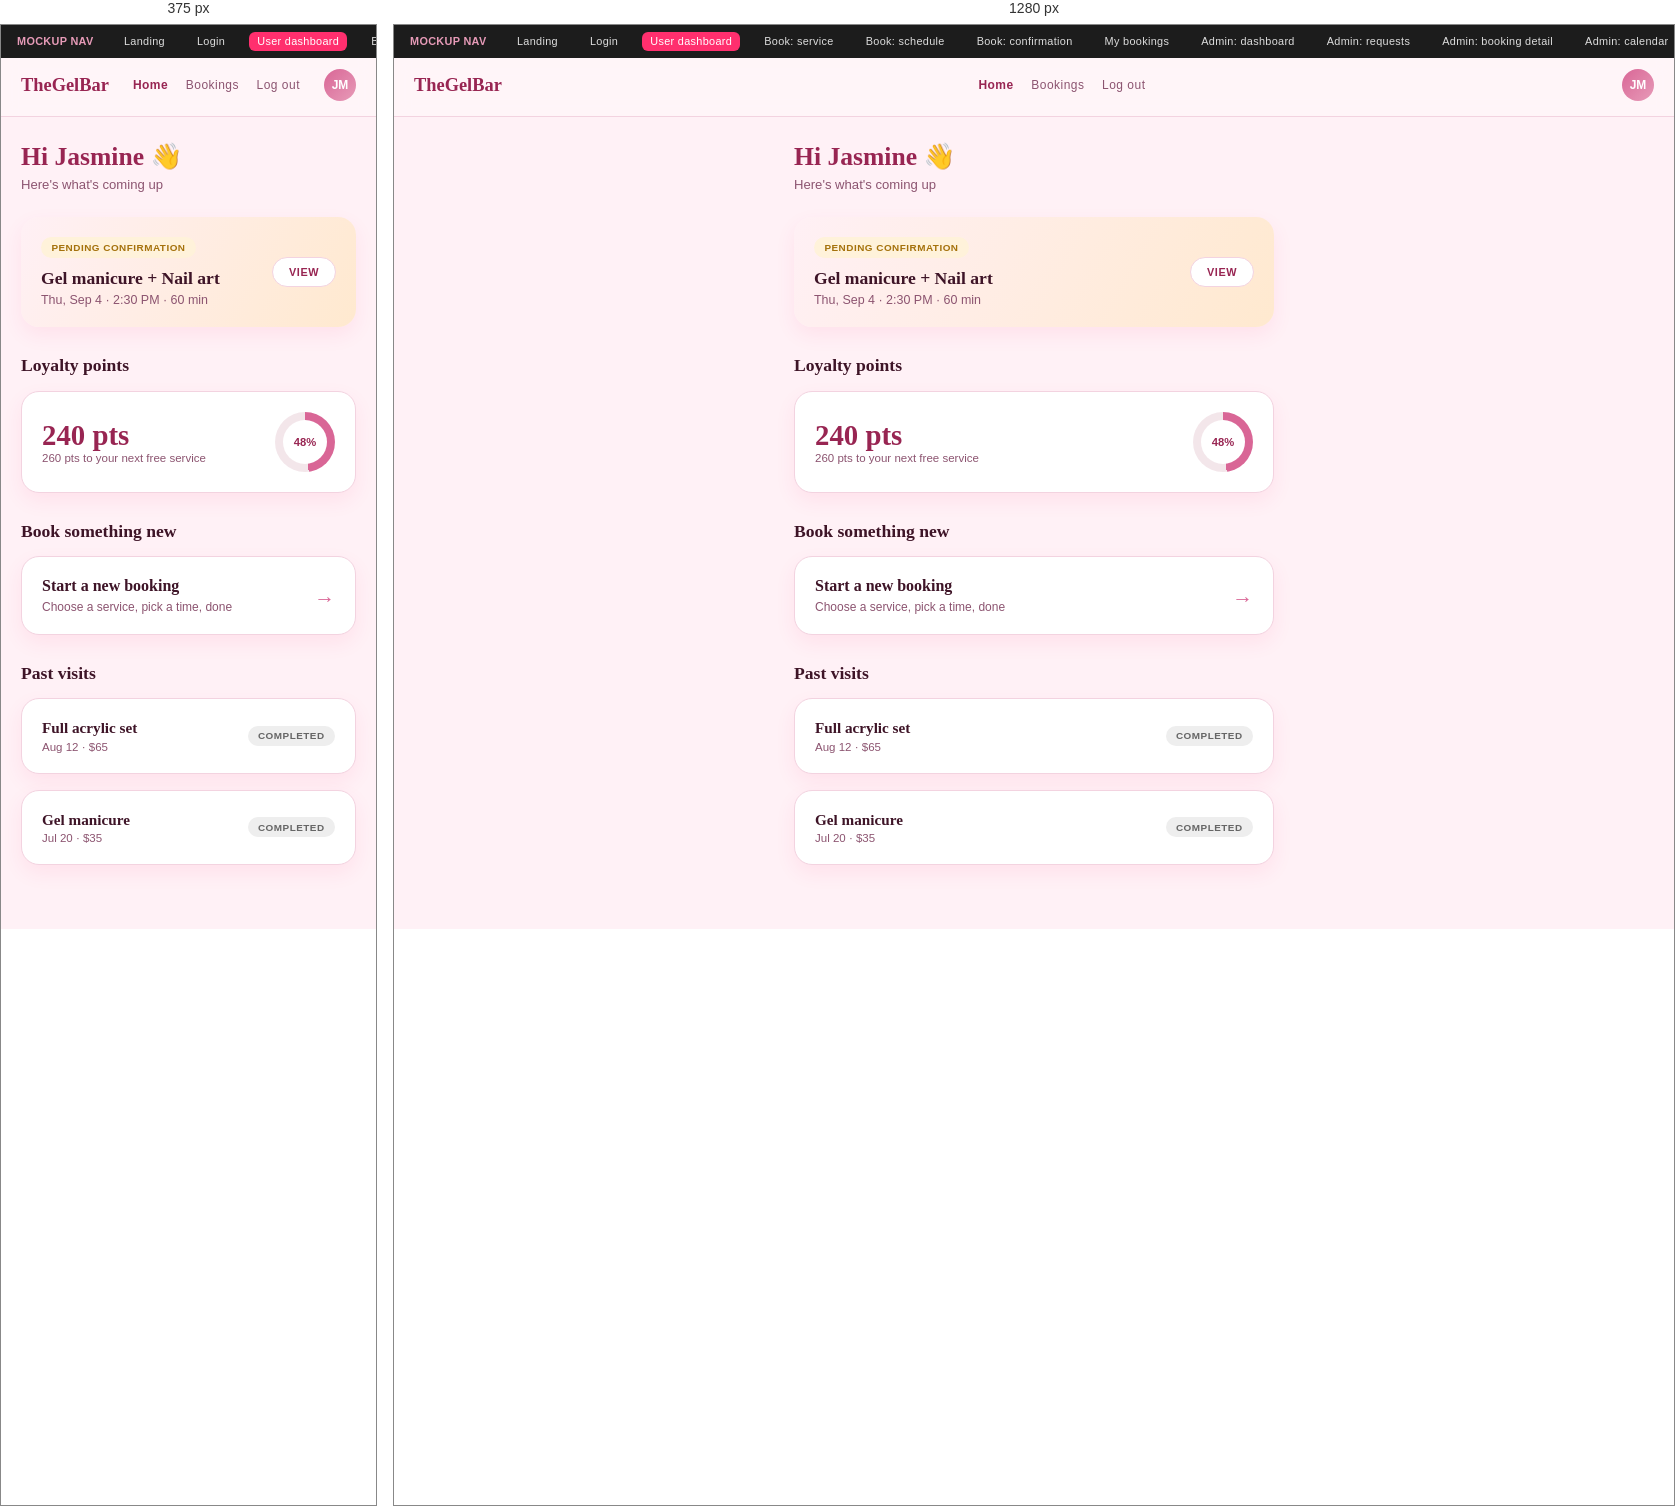
Rendered at 375 px and 1280 px, left to right.

<!-- file: dashboard.html -->
<!doctype html>
<html lang="en">
<head>
<meta charset="UTF-8"><meta name="viewport" content="width=device-width, initial-scale=1.0">
<title>Dashboard — TheGelBar</title>
<link rel="stylesheet" href="style.css">
</head>
<body>
<div class="demo-strip">
  <b>MOCKUP NAV</b>
  <a href="index.html">Landing</a>
  <a href="login.html">Login</a>
  <a class="on" href="dashboard.html">User dashboard</a>
  <a href="book-service.html">Book: service</a>
  <a href="book-schedule.html">Book: schedule</a>
  <a href="book-confirm.html">Book: confirmation</a>
  <a href="my-bookings.html">My bookings</a>
  <a href="admin-dashboard.html">Admin: dashboard</a>
  <a href="admin-bookings.html">Admin: requests</a>
  <a href="admin-booking-detail.html">Admin: booking detail</a>
  <a href="admin-calendar.html">Admin: calendar</a>
  <a href="admin-services.html">Admin: services</a>
  <a href="admin-clients.html">Admin: clients</a>
  <a href="admin-analytics.html">Admin: analytics</a>
</div>

<div class="topbar">
  <div class="brand">TheGelBar</div>
  <nav>
    <a class="active" href="dashboard.html">Home</a>
    <a href="my-bookings.html">Bookings</a>
    <a href="login.html">Log out</a>
  </nav>
  <div class="avatar">JM</div>
</div>

<div class="page">
  <h1 class="h">Hi Jasmine 👋</h1>
  <p class="lead">Here's what's coming up</p>

  <div class="card" style="background:linear-gradient(120deg,#fff0f5,#ffe9cf); border:none;">
    <div class="flex-between">
      <div>
        <div class="badge badge-pending">Pending confirmation</div>
        <h3 style="margin-top:.6rem; font-size:1.1rem;">Gel manicure + Nail art</h3>
        <p class="sans" style="font-size:.78rem; color:var(--sub); margin-top:.3rem;">Thu, Sep 4 · 2:30 PM · 60 min</p>
      </div>
      <a href="my-bookings.html" class="btn btn-ghost btn-sm">View</a>
    </div>
  </div>

  <div class="section-title">Loyalty points</div>
  <div class="card">
    <div class="flex-between">
      <div>
        <div style="font-size:1.8rem; font-weight:700; color:var(--deep);">240 pts</div>
        <p class="sans" style="font-size:.72rem; color:var(--sub);">260 pts to your next free service</p>
      </div>
      <div style="width:60px; height:60px; border-radius:50%; background:conic-gradient(var(--pink) 48%, #f3e6ea 0); display:flex; align-items:center; justify-content:center;">
        <div style="width:44px; height:44px; border-radius:50%; background:#fff; display:flex; align-items:center; justify-content:center; font-family:Arial; font-size:.7rem; font-weight:700; color:var(--deep);">48%</div>
      </div>
    </div>
  </div>

  <div class="section-title">Book something new</div>
  <a href="book-service.html" class="card" style="display:flex; justify-content:space-between; align-items:center;">
    <div>
      <h3 style="font-size:1rem; font-weight:600;">Start a new booking</h3>
      <p class="sans" style="font-size:.75rem; color:var(--sub); margin-top:.3rem;">Choose a service, pick a time, done</p>
    </div>
    <span style="font-size:1.3rem; color:var(--pink);">→</span>
  </a>

  <div class="section-title">Past visits</div>
  <div class="card">
    <div class="flex-between">
      <div>
        <h3 style="font-size:.95rem; font-weight:600;">Full acrylic set</h3>
        <p class="sans" style="font-size:.72rem; color:var(--sub); margin-top:.2rem;">Aug 12 · $65</p>
      </div>
      <span class="badge badge-done">Completed</span>
    </div>
  </div>
  <div class="card">
    <div class="flex-between">
      <div>
        <h3 style="font-size:.95rem; font-weight:600;">Gel manicure</h3>
        <p class="sans" style="font-size:.72rem; color:var(--sub); margin-top:.2rem;">Jul 20 · $35</p>
      </div>
      <span class="badge badge-done">Completed</span>
    </div>
  </div>
</div>
</body>
</html>


/* @media block from style.css */
@media (max-width: 860px){
  .admin-shell{flex-direction:column;}
  .admin-sidebar{width:100%; height:auto; position:relative; display:flex; align-items:center; justify-content:space-between; padding:1rem;}
  .admin-nav{display:flex; gap:.3rem;}
  .admin-nav a span.label-text{display:none;}
  .stat-grid{grid-template-columns:1fr 1fr;}
  .grid-2{grid-template-columns:1fr;}
  .grid-3{grid-template-columns:1fr 1fr;}
}